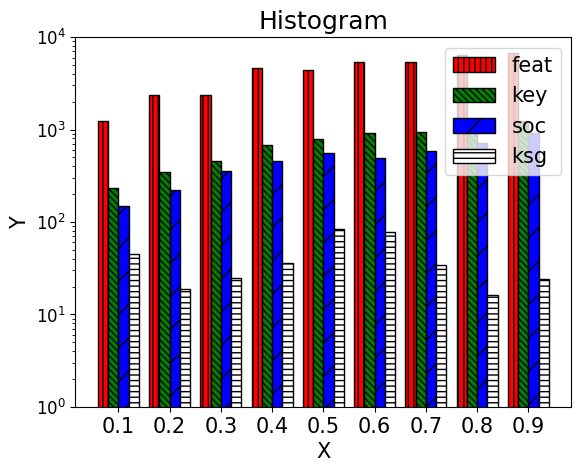

Generate this figure with matplotlib:
"""
功能：生成直方图
"""
# -- coding: utf-8 --

import matplotlib.pyplot as plt
import numpy as np

# 折线图
# 去掉上方和右方的边框
# fig, ax = plt.subplots()
# ax.spines['top'].set_visible(False)
# ax.spines['right'].set_visible(False)

# 设置图例中的字体和大小
font = {'family': 'serif',
        'serif': 'Times New Roman',
        'weight': 'normal',
        'size': 15}
plt.rc('font', **font)

# 横坐标标签
labels=  ['0.1','0.2','0.3','0.4','0.5','0.6','0.7','0.8','0.9']
# 数据
y1 = [1234, 2345, 2345, 4656, 4366, 5356, 5367, 6356, 6654] # 柱体1的纵坐标
y2 = [234, 345, 456, 678, 789, 912, 945, 1111, 1234]  # 柱体2的纵坐标
y3 = [150, 224, 356, 451, 558, 490, 589, 723, 915]  # 柱体3的纵坐标
y4 = [45, 19, 25, 36, 83, 78, 34, 16, 24]  # 柱体4的纵坐标


# 横坐标位置（相对位置）
x = np.arange(len(labels))
# 柱体宽度
width = 0.2


#绘制柱体 x-width*1.5 柱体相对中央的偏移 y1 纵坐标 width 柱体宽度 color 柱体颜色 edgecolor 柱体边缘颜色 hatch 填充线条类型 label 柱体标签
# hatch 填充线条类型: {'/', '', '|', '-', '+', 'x', 'o', 'O', '.', '*'} 连续多个表示密度
plt.bar(x - width * 1.5, y1, width, color='r', edgecolor='black', hatch='|||', label='feat')
plt.bar(x - width * 0.5, y2, width, color='g', edgecolor='black', hatch='\\\\\\\\\\', label='key')
plt.bar(x + width * 0.5, y3, width, color='b', edgecolor='black', hatch='/', label='soc')
plt.bar(x + width * 1.5, y4, width, color='w', edgecolor='black', hatch='---', label='ksg')

# 显示x坐标轴的标签,即tick_label,调整位置，使其落在两个直方图中间位置
plt.xticks(x, labels)
plt.xlabel("X", fontsize=15)  # 横坐标名字

plt.yscale('log')  # 设置纵坐标的缩放，写成m³格式
plt.yticks([1,10, 100, 1000, 10000], fontsize=12)
plt.ylabel('Y')

# loc 位置	best 0	upper right 1	upper left 2	lower left 3
# 			lower right 4	right 5	center left 6	center right 6
#			lower center 8	upper center 9	center 10
# 显示每条线的标签，loc 标签位置
plt.legend(loc="upper right")
plt.title("Histogram")   # 图标题
# plt.savefig("demo.pdf", dpi=300)  # 保存图片
plt.show()   # 显示图像
